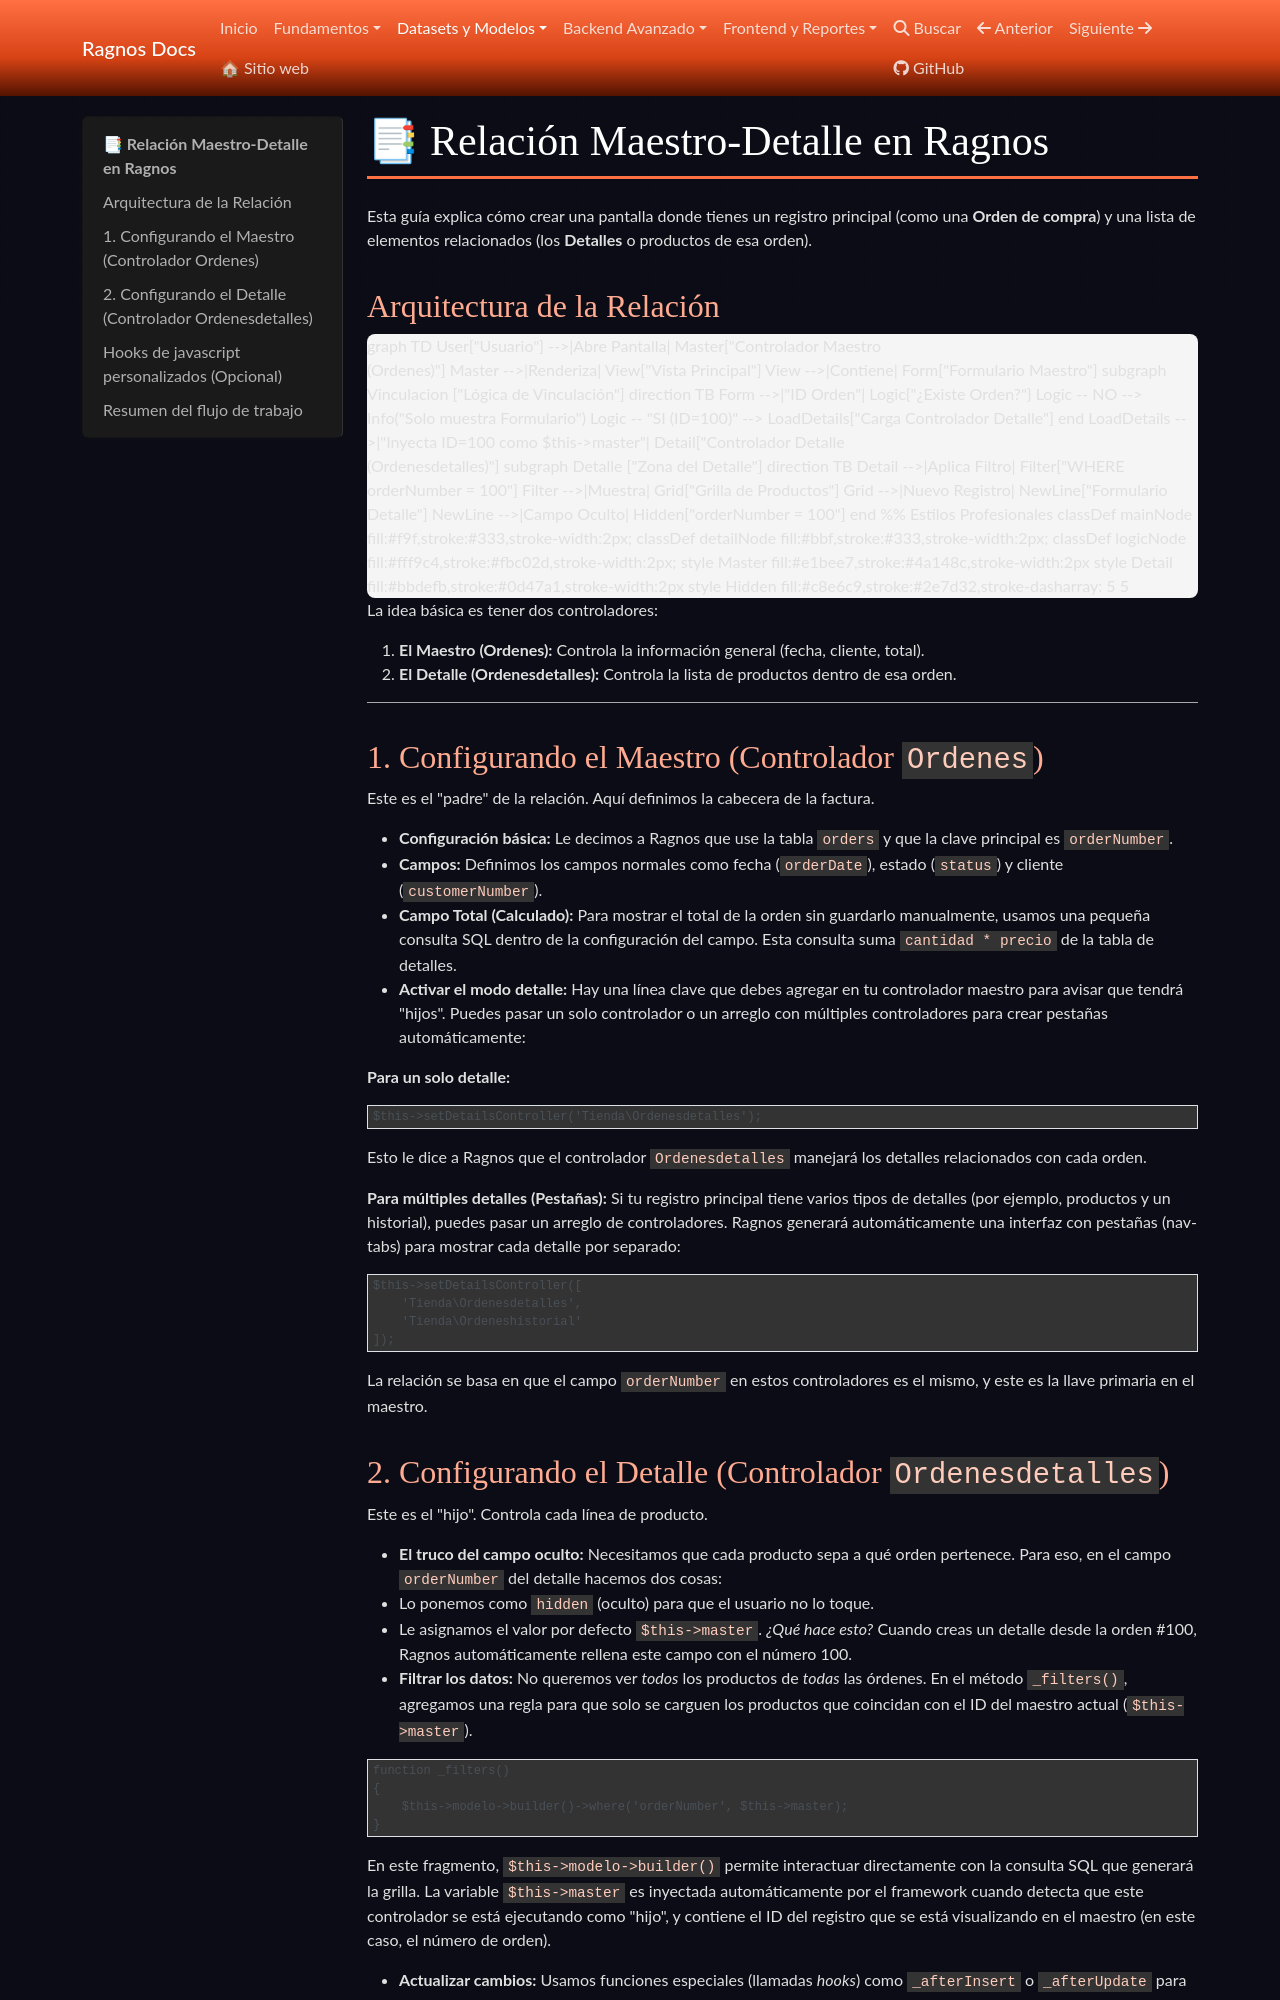

repository: cgarciagl/Ragnos · page: docs/datasets/maestro-detalle/index.html · generator: mkdocs

# 📑 Relación Maestro-Detalle en Ragnos

Esta guía explica cómo crear una pantalla donde tienes un registro principal (como una **Orden de compra**) y una lista de elementos relacionados (los **Detalles** o productos de esa orden).

## Arquitectura de la Relación

```mermaid
graph TD
    User["Usuario"] -->|Abre Pantalla| Master["Controlador Maestro<br/>(Ordenes)"]
    Master -->|Renderiza| View["Vista Principal"]
    View -->|Contiene| Form["Formulario Maestro"]

    subgraph Vinculacion ["Lógica de Vinculación"]
        direction TB
        Form -->|"ID Orden"| Logic{"¿Existe Orden?"}
        Logic -- NO --> Info("Solo muestra Formulario")
        Logic -- "SI (ID=100)" --> LoadDetails["Carga Controlador Detalle"]
    end

    LoadDetails -->|"Inyecta ID=100 como $this->master"| Detail["Controlador Detalle<br/>(OrdenesDetalles)"]

    subgraph Detalle ["Zona del Detalle"]
        direction TB
        Detail -->|Aplica Filtro| Filter["WHERE orderNumber = 100"]
        Filter -->|Muestra| Grid["Grilla de Productos"]
        Grid -->|Nuevo Registro| NewLine["Formulario Detalle"]
        NewLine -->|Campo Oculto| Hidden["orderNumber = 100"]
    end

    %% Estilos Profesionales
    classDef mainNode fill:#f9f,stroke:#333,stroke-width:2px;
    classDef detailNode fill:#bbf,stroke:#333,stroke-width:2px;
    classDef logicNode fill:#fff9c4,stroke:#fbc02d,stroke-width:2px;

    style Master fill:#e1bee7,stroke:#4a148c,stroke-width:2px
    style Detail fill:#bbdefb,stroke:#0d47a1,stroke-width:2px
    style Hidden fill:#c8e6c9,stroke:#2e7d32,stroke-dasharray: 5 5
```

La idea básica es tener dos controladores:

1. **El Maestro (Ordenes):** Controla la información general (fecha, cliente, total).
2. **El Detalle (OrdenesDetalles):** Controla la lista de productos dentro de esa orden.

---

## 1. Configurando el Maestro (Controlador `Ordenes`)

Este es el "padre" de la relación. Aquí definimos la cabecera de la factura.

- **Configuración básica:** Le decimos a Ragnos que use la tabla `orders` y que la clave principal es `orderNumber`.
- **Campos:** Definimos los campos normales como fecha (`orderDate`), estado (`status`) y cliente (`customerNumber`).
- **Campo Total (Calculado):** Para mostrar el total de la orden sin guardarlo manualmente, usamos una pequeña consulta SQL dentro de la configuración del campo. Esta consulta suma `cantidad * precio` de la tabla de detalles.
- **Activar el modo detalle:**
  Hay una línea clave que debes agregar en tu controlador maestro para avisar que tendrá "hijos":
  ```php
  $this->setDetailsController('Tienda\Ordenesdetalles');
  ```
  Esto le dice a Ragnos que el controlador `Ordenesdetalles` manejará los detalles relacionados con cada orden.
  La relación se basa en que el campo `orderNumber` en ambos controladores es el mismo, y este es la llave primaria en el maestro.
